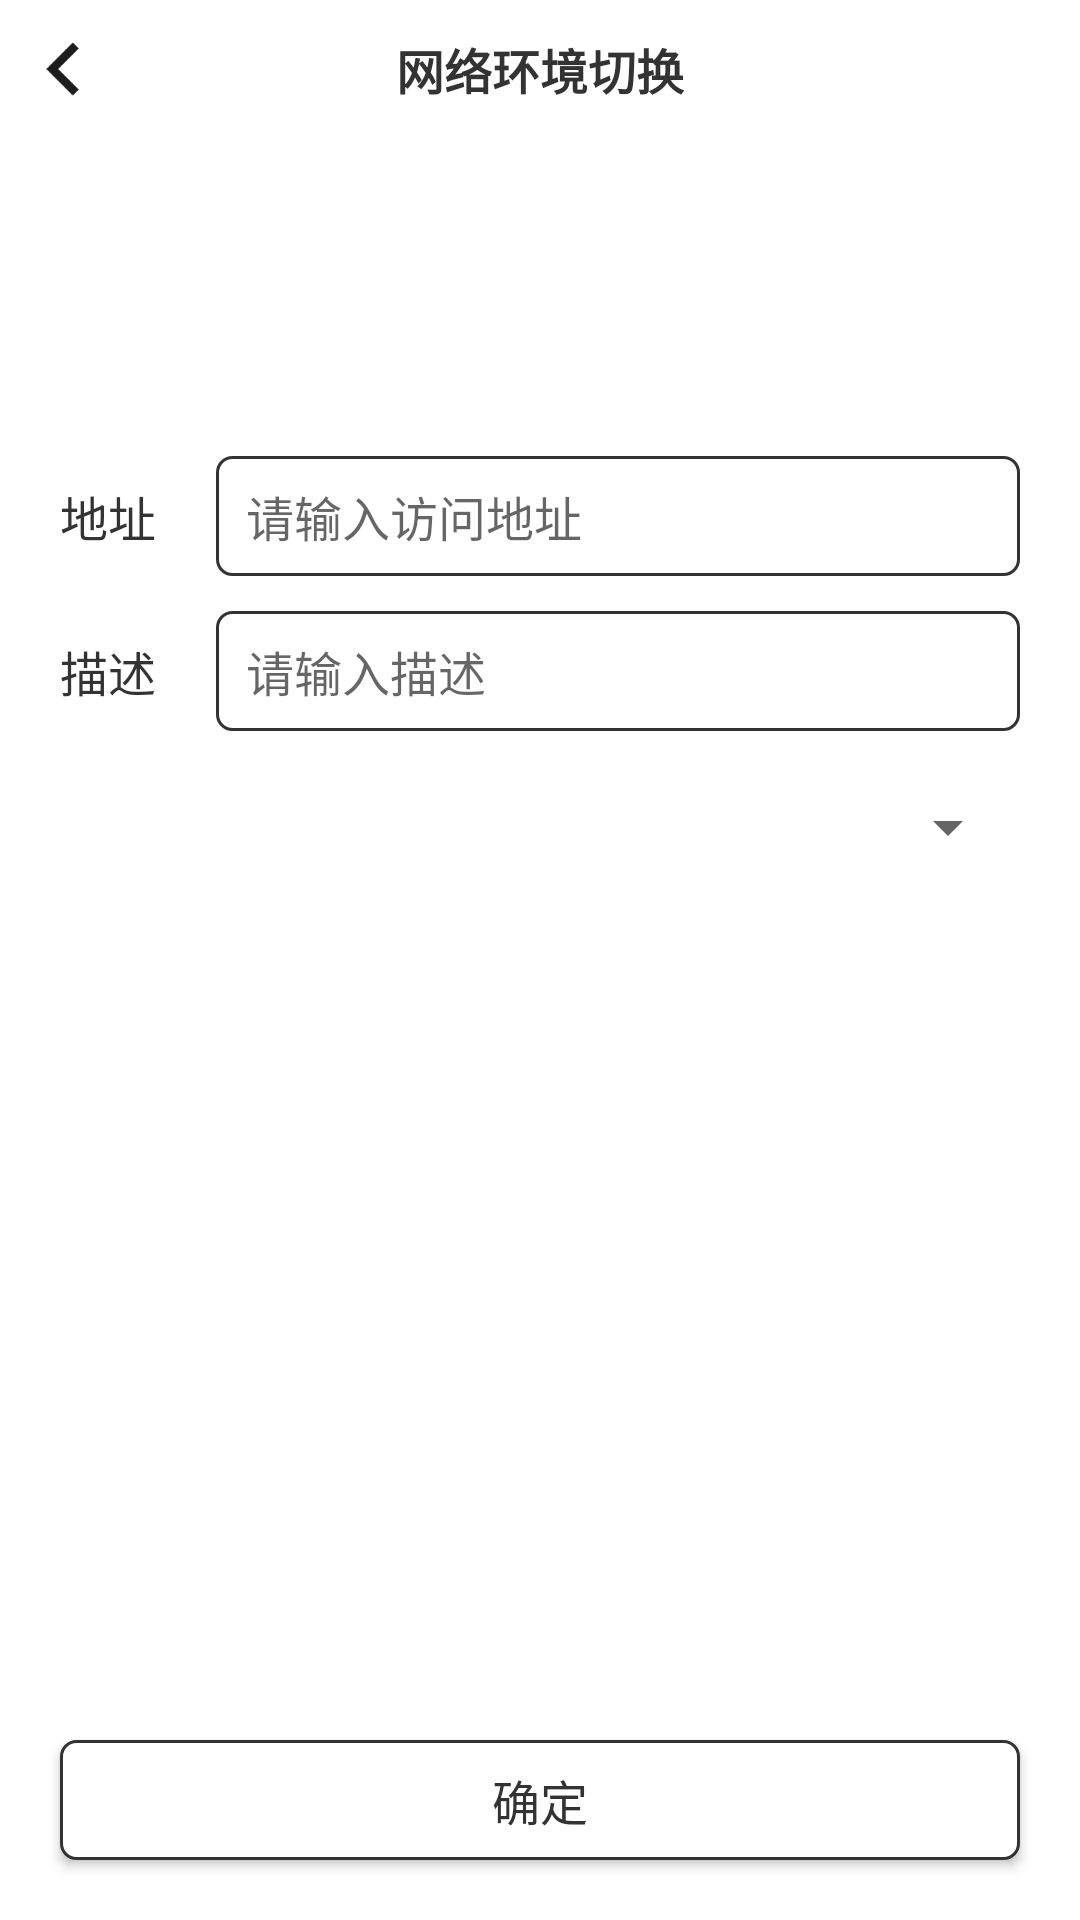

The Android layout XML behind this screen, and the referenced resources:
<!-- AndroidManifest.xml: fallback theme Theme.MaterialComponents.DayNight.NoActionBar -->
<!-- res/layout/activity_netkds_edit.xml -->
<?xml version="1.0" encoding="utf-8"?>
<androidx.constraintlayout.widget.ConstraintLayout xmlns:android="http://schemas.android.com/apk/res/android"
    xmlns:app="http://schemas.android.com/apk/res-auto"
    xmlns:tools="http://schemas.android.com/tools"
    android:layout_width="match_parent"
    android:layout_height="match_parent"
    android:background="@color/color_ffffff">


    <androidx.constraintlayout.widget.Guideline
        android:id="@+id/guideline"
        android:layout_width="wrap_content"
        android:layout_height="wrap_content"
        android:orientation="horizontal"
        app:layout_constraintGuide_begin="46dp" />


    <ImageView
        android:id="@+id/backIv"
        android:layout_width="wrap_content"
        android:layout_height="wrap_content"
        android:layout_marginStart="10dp"
        android:padding="5dp"
        android:src="@mipmap/ic_back"
        app:layout_constraintBottom_toTopOf="@id/guideline"
        app:layout_constraintStart_toStartOf="parent"
        app:layout_constraintTop_toTopOf="parent" />


    <TextView
        android:id="@+id/textView"
        android:layout_width="wrap_content"
        android:layout_height="wrap_content"
        android:text="@string/net_list_title"
        android:textColor="@color/color_333333"
        android:textSize="16sp"
        android:textStyle="bold"
        app:layout_constraintBottom_toTopOf="@id/guideline"
        app:layout_constraintEnd_toEndOf="parent"
        app:layout_constraintStart_toStartOf="parent"
        app:layout_constraintTop_toTopOf="parent" />


    <androidx.appcompat.widget.AppCompatEditText
        android:id="@+id/httpEv"
        android:layout_width="0dp"
        android:layout_height="40dp"
        android:layout_marginStart="20dp"
        android:layout_marginEnd="20dp"
        android:background="@drawable/shape_edit"
        android:gravity="center_vertical"
        android:hint="@string/hint_address"
        android:maxLines="1"
        android:paddingStart="10dp"
        android:paddingEnd="10dp"
        android:textColor="@color/color_333333"
        android:textSize="16sp"
        app:layout_constraintBottom_toTopOf="@id/guideline2"
        app:layout_constraintEnd_toEndOf="parent"
        app:layout_constraintStart_toEndOf="@id/httpTitle"
        />


    <TextView
        android:id="@+id/httpTitle"
        android:layout_width="wrap_content"
        android:layout_height="wrap_content"
        android:layout_marginStart="20dp"
        android:text="@string/net_address"
        android:textColor="@color/color_333333"
        android:textSize="16sp"
        app:layout_constraintStart_toStartOf="parent"
        app:layout_constraintTop_toTopOf="@id/httpEv"
        app:layout_constraintBottom_toBottomOf="@id/httpEv"
        />










    <TextView
        android:id="@+id/descriptionTitle"
        android:layout_width="wrap_content"
        android:layout_height="wrap_content"
        android:layout_marginStart="20dp"
        android:layout_marginTop="20dp"
        android:text="@string/net_description"
        android:textColor="@color/color_333333"
        android:textSize="16sp"
        app:layout_constraintStart_toStartOf="parent"
        app:layout_constraintTop_toBottomOf="@id/httpEv" />


    <androidx.appcompat.widget.AppCompatEditText
        android:id="@+id/descriptionEv"
        android:layout_width="0dp"
        android:layout_height="40dp"
        android:layout_marginStart="20dp"
        android:layout_marginEnd="20dp"
        android:background="@drawable/shape_edit"
        android:gravity="center_vertical"
        android:hint="@string/hint_description"
        android:maxLines="1"
        android:paddingStart="10dp"
        android:paddingEnd="10dp"
        android:textColor="@color/color_333333"
        android:textSize="16sp"
        app:layout_constraintBottom_toBottomOf="@id/descriptionTitle"
        app:layout_constraintEnd_toEndOf="parent"
        app:layout_constraintStart_toEndOf="@id/descriptionTitle"
        app:layout_constraintTop_toTopOf="@id/descriptionTitle" />


    <Button
        android:id="@+id/confirmBt"
        android:layout_width="match_parent"
        android:layout_height="40dp"
        android:layout_marginStart="20dp"
        android:layout_marginEnd="20dp"
        android:layout_marginBottom="20dp"
        android:background="@drawable/shape_edit"
        android:text="@string/net_confirm"
        android:textColor="@color/color_333333"
        android:textSize="16sp"
        app:layout_constraintBottom_toBottomOf="parent" />

    <androidx.constraintlayout.widget.Guideline
        android:id="@+id/guideline2"
        android:layout_width="wrap_content"
        android:layout_height="wrap_content"
        android:orientation="horizontal"
        app:layout_constraintGuide_percent="0.3"
        />

    <Spinner
        android:id="@+id/spinner"
        android:layout_width="150dp"
        android:layout_height="wrap_content"
         app:layout_constraintTop_toBottomOf="@id/descriptionEv"
        app:layout_constraintEnd_toEndOf="@id/descriptionEv"
        android:layout_marginTop="20dp"
        android:visibility="visible"
        />


</androidx.constraintlayout.widget.ConstraintLayout>
<!-- resources referenced by this layout -->
<resources>
  <color name="color_333333">#333333</color>
  <color name="color_ffffff">#ffffff</color>
  <!-- drawable shape_edit (drawable) -->
  <?xml version="1.0" encoding="utf-8"?>
  <shape xmlns:android="http://schemas.android.com/apk/res/android">
  <solid android:color="@color/color_ffffff"/>
      <corners android:radius="5dp"/>
      <stroke android:color="@color/color_333333"
          android:width="1dp"/>
  </shape>
  <!-- mipmap ic_back: png bitmap (mipmap-xxhdpi, 620 bytes) -->
  <string name="hint_address">请输入访问地址</string>
  <string name="hint_description">请输入描述</string>
  <string name="net_address">地址</string>
  <string name="net_confirm">确定</string>
  <string name="net_description">描述</string>
  <string name="net_list_title">网络环境切换</string>
</resources>
